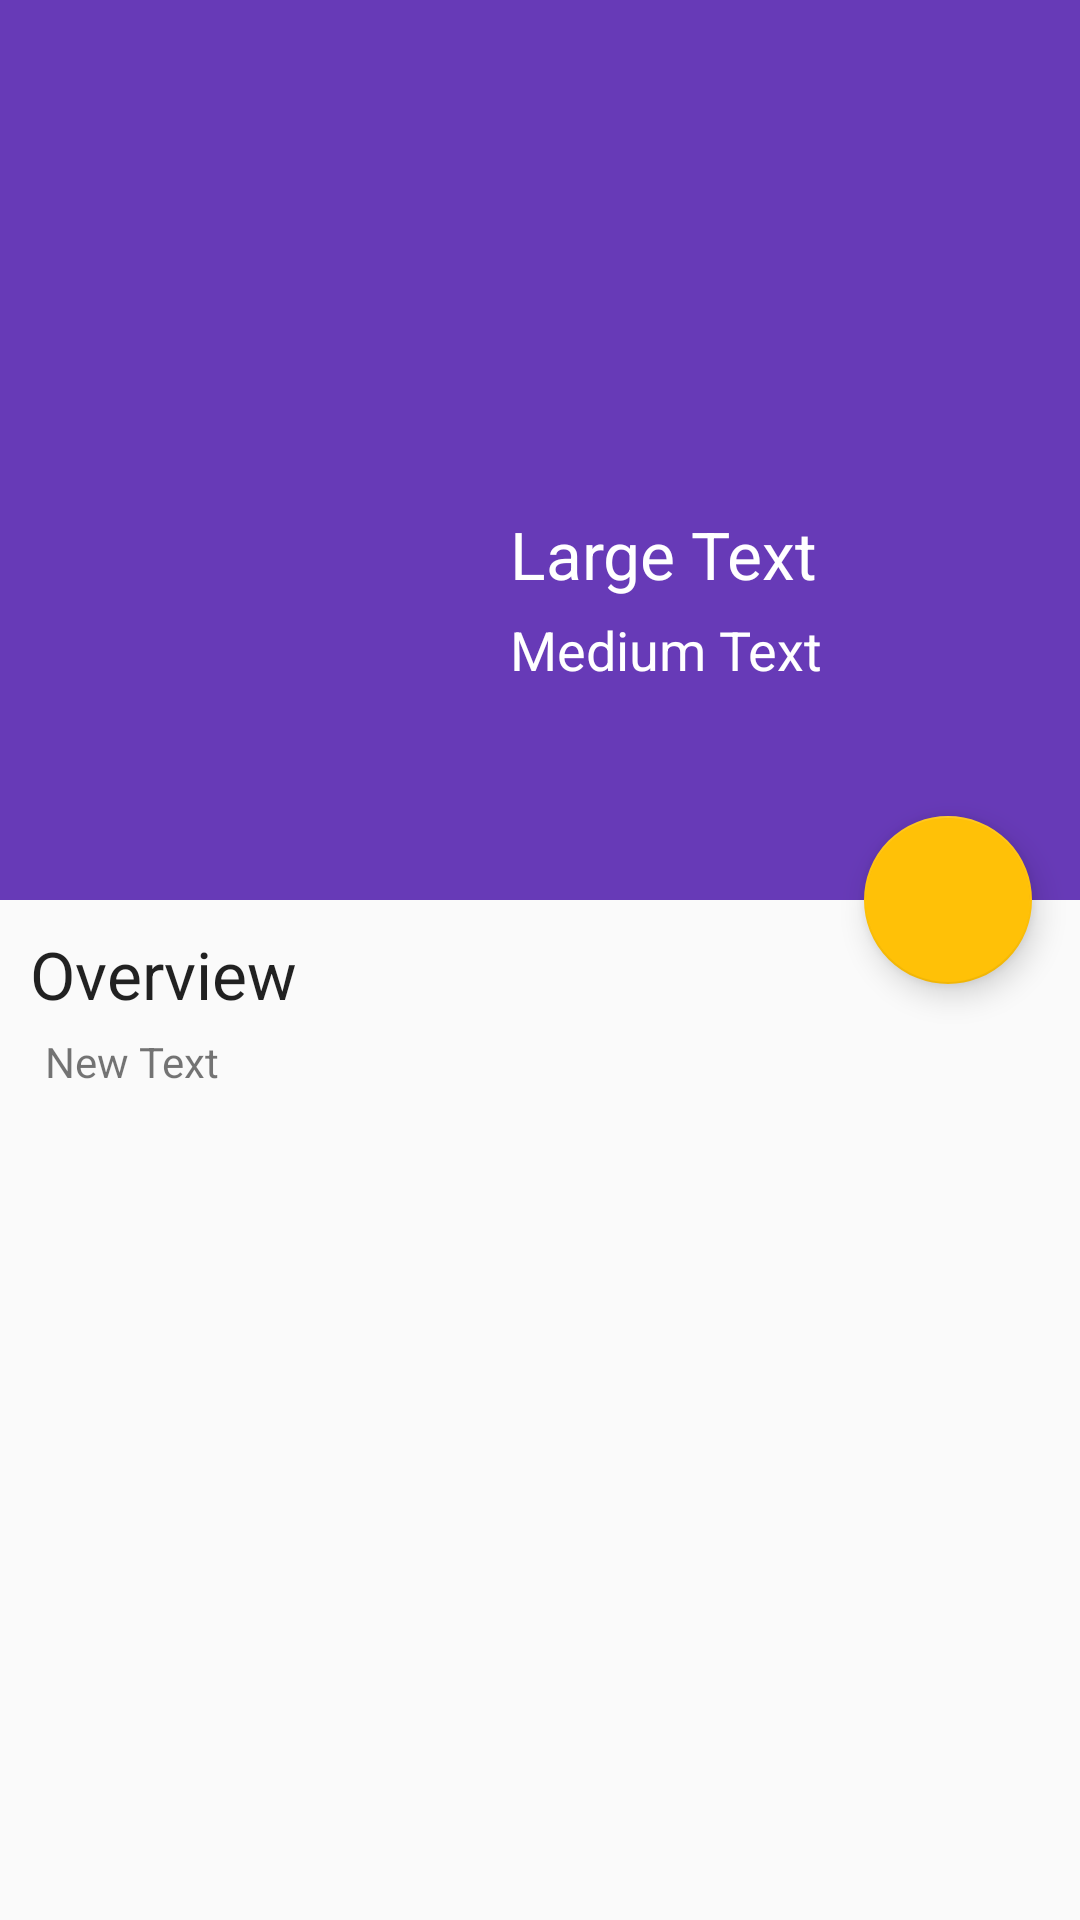

Here is an Android app screen rendered from its layout file. Give the layout XML and the strings, colors and styles it references.
<!-- AndroidManifest.xml: application theme AppTheme -->
<!-- res/layout/film_detail_fragment.xml -->
<?xml version="1.0" encoding="utf-8"?>
<ScrollView
    xmlns:android="http://schemas.android.com/apk/res/android"
    android:layout_width="fill_parent"
    android:layout_height="fill_parent">

    <android.support.design.widget.CoordinatorLayout
        xmlns:android="http://schemas.android.com/apk/res/android"
        xmlns:app="http://schemas.android.com/apk/res-auto"
        xmlns:card_view="http://schemas.android.com/tools"
        android:layout_width="match_parent"
        android:layout_height="match_parent">

    <LinearLayout android:layout_width="match_parent"
                  android:layout_height="match_parent"
                  android:orientation="vertical">
        <RelativeLayout
            android:id="@+id/header"
            android:layout_width="match_parent"
            android:layout_height="300dp"
            android:orientation="vertical"
            android:background="?attr/colorPrimary">

            <RelativeLayout
                android:layout_width="match_parent"
                android:layout_height="160dp">

                <ImageView
                    android:layout_width="match_parent"
                    android:layout_height="match_parent"
                    android:id="@+id/backdrop" />
            </RelativeLayout>

            <RelativeLayout
                android:layout_width="match_parent"
                android:layout_height="140dp"
                android:layout_marginTop="160dp">


                <TextView
                    android:layout_width="wrap_content"
                    android:layout_height="wrap_content"
                    android:textAppearance="?android:attr/textAppearanceLarge"
                    android:text="Large Text"
                    android:textColor="@android:color/primary_text_dark"
                    android:id="@+id/filmTitle"
                    android:layout_alignParentTop="true"
                    android:layout_marginStart="170dp"
                    android:layout_marginLeft="170dp"
                    android:layout_marginTop="10dp"/>

                <TextView
                    android:layout_width="wrap_content"
                    android:layout_height="wrap_content"
                    android:textAppearance="?android:attr/textAppearanceMedium"
                    android:text="Medium Text"
                    android:textColor="@android:color/primary_text_dark"
                    android:id="@+id/releaseDate"
                    android:layout_below="@+id/filmTitle"
                    android:layout_alignLeft="@+id/filmTitle"
                    android:layout_alignStart="@+id/filmTitle"
                    android:layout_marginTop="5dp"/>
            </RelativeLayout>

                <ImageView
                    android:layout_width="130dp"
                    android:layout_height="195dp"
                    android:id="@+id/posterDetail"
                    android:layout_gravity="bottom"
                    android:layout_marginStart="30dp"
                    android:layout_marginLeft="20dp"
                    android:layout_marginTop="90dp" />

        </RelativeLayout>

        <RelativeLayout
            android:id="@+id/body"
            android:layout_width="match_parent"
            android:layout_height="match_parent"
            android:orientation="horizontal" >

            <TextView
                android:layout_width="wrap_content"
                android:layout_height="wrap_content"
                android:textAppearance="?android:attr/textAppearanceLarge"
                android:text="@string/overview"
                android:id="@+id/overviewHeading"
                android:layout_marginLeft="10dp"
                android:layout_marginTop="10dp"
                android:layout_marginBottom="5dp"/>

            <TextView
                android:layout_width="wrap_content"
                android:layout_height="wrap_content"
                android:text="New Text"
                android:id="@+id/filmOverview"
                android:layout_below="@+id/overviewHeading"
                android:layout_alignLeft="@+id/overviewHeading"
                android:layout_alignStart="@+id/overviewHeading"
                android:layout_marginLeft="5dp"
                android:layout_marginBottom="10dp"/>
        </RelativeLayout>

    </LinearLayout>

    <android.support.design.widget.FloatingActionButton
        android:id="@+id/fab"
        android:layout_width="wrap_content"
        android:layout_height="wrap_content"
        android:layout_margin="16dp"
        android:clickable="true"
        android:src="@drawable/ic_add_white_48dp"
        app:layout_anchor="@id/header"
        app:layout_anchorGravity="bottom|right|end"
        android:scrollIndicators="bottom"/>

    </android.support.design.widget.CoordinatorLayout>
</ScrollView>
<!-- resources referenced by this layout -->
<resources>
  <string name="overview">Overview</string>
  <style name="AppTheme" parent="@style/Theme.AppCompat.Light.DarkActionBar">
          <item name="colorPrimary">@color/primary_deep_purple</item>
          <item name="colorPrimaryDark">@color/primary_dark_deep_purple</item>
          <item name="colorAccent">@color/accent_amber</item>
      </style>
  <color name="primary_deep_purple">#673ab7</color>
  <color name="primary_dark_deep_purple">#512da8</color>
  <color name="accent_amber">#ffc107</color>
</resources>
